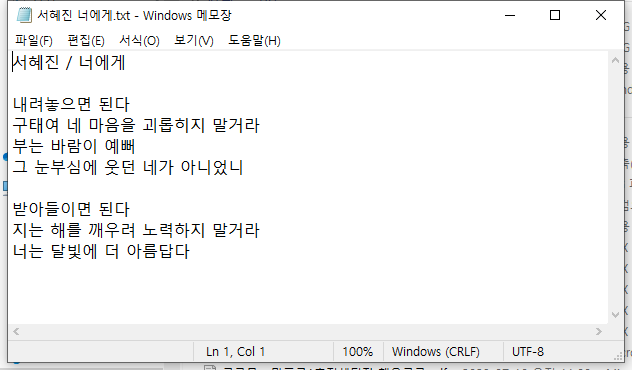
Task: 스크린 스크레핑
Workflow: 메모장_스크레핑

Step 1: Attach Window '      txt Notepad' on the element in window '[name redacted]' (notepad.exe)

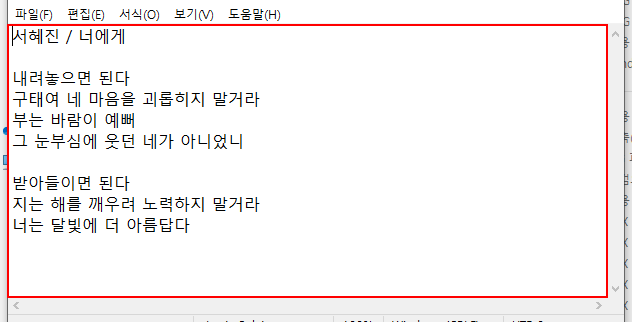
Step 2: get-text from the editable text '텍스트 편집'